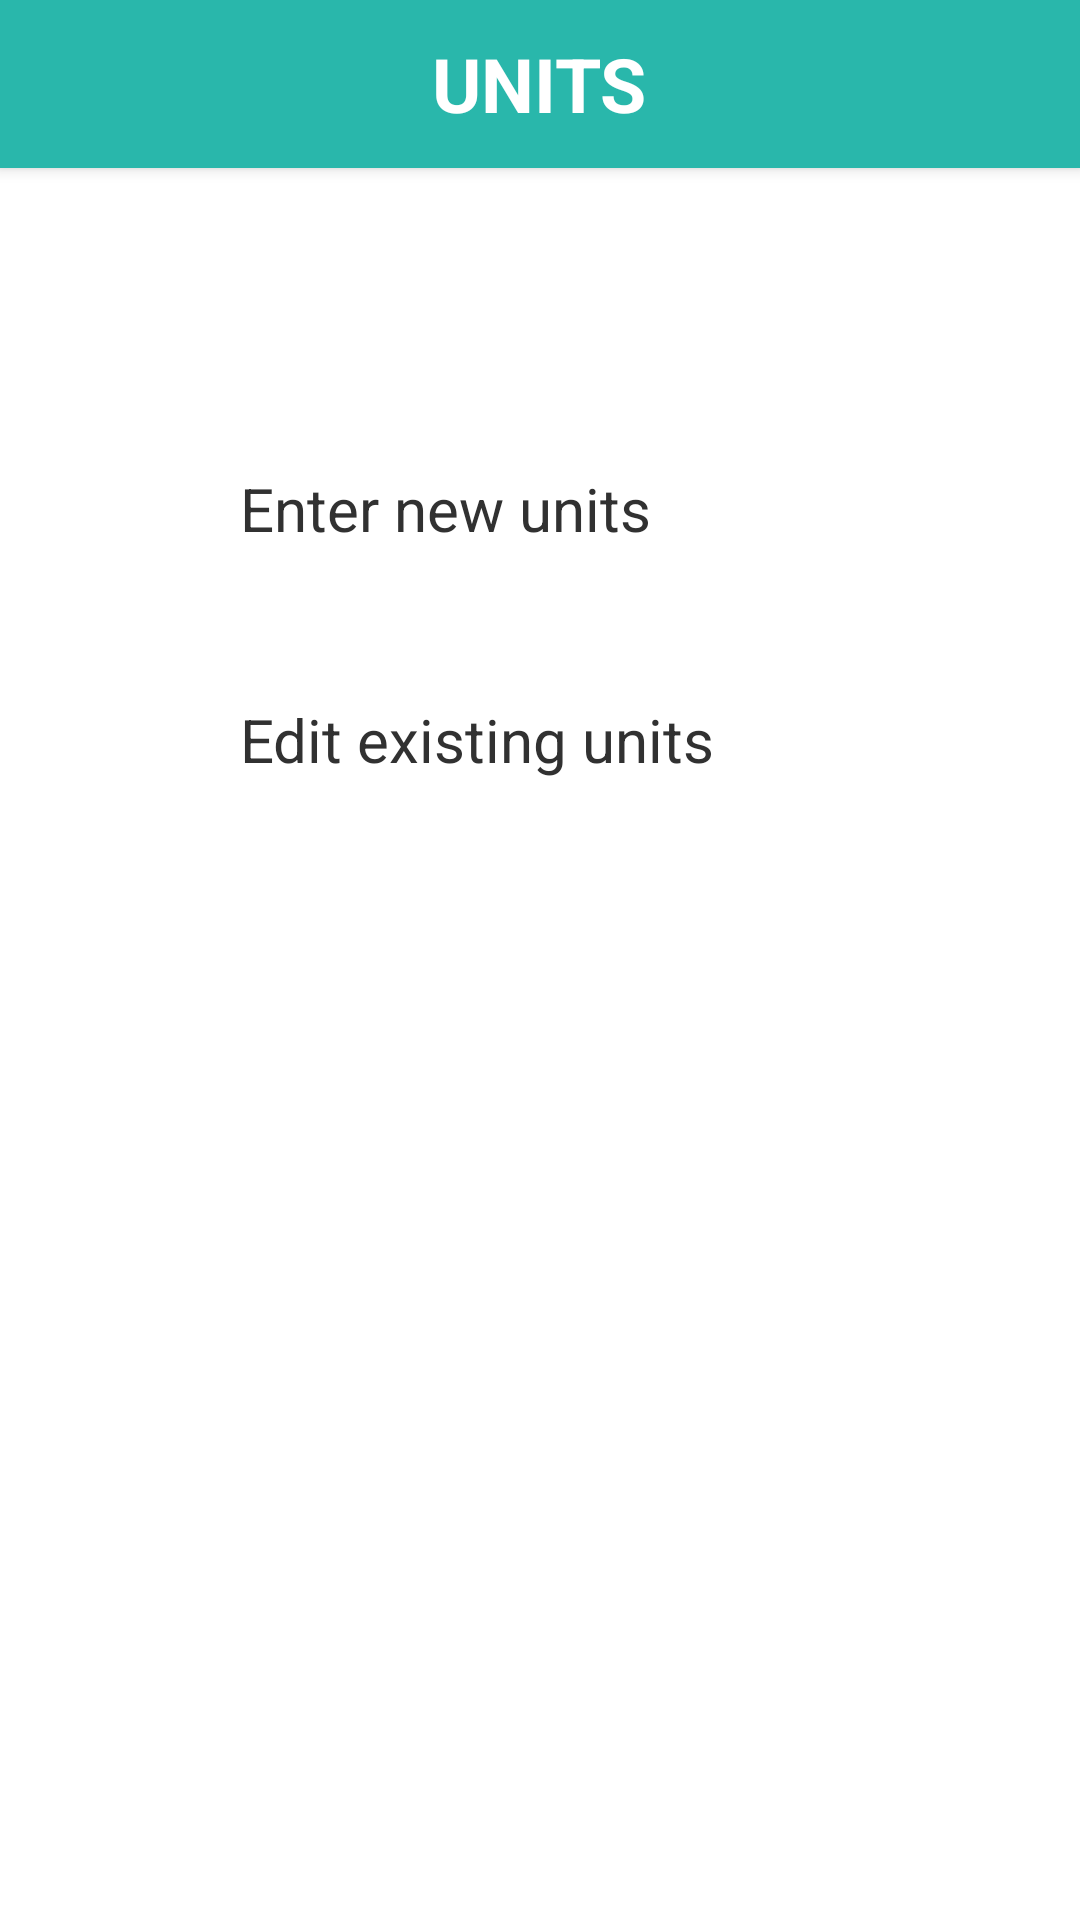

Here is an Android app screen rendered from its layout file. Give the layout XML and the strings, colors and styles it references.
<!-- AndroidManifest.xml: application theme AppTheme -->
<!-- res/layout/activity_units.xml -->
<?xml version="1.0" encoding="utf-8"?>
<LinearLayout xmlns:android="http://schemas.android.com/apk/res/android"
    xmlns:tools="http://schemas.android.com/tools"
    android:layout_width="match_parent"
    android:layout_height="match_parent"
    android:orientation="vertical"
    android:background="@android:color/white"
    android:paddingBottom="@dimen/activity_vertical_margin"
    tools:context="com.sayone.omidyar.view.UnitsActivity">

    <LinearLayout
        android:elevation="3dp"
        android:background="@color/colorPrimary"
        android:gravity="center"
        android:orientation="vertical"
        android:layout_width="match_parent"
        android:layout_height="56dp">

    <TextView
        android:layout_width="wrap_content"
        android:layout_height="wrap_content"
        android:text="@string/text_units"
        android:textColor="@android:color/white"
        android:textStyle="bold"
        android:textAllCaps="true"
        android:textSize="@dimen/heading_size"
        android:layout_gravity="center"
        android:id="@+id/textView2" />

        </LinearLayout>

    <LinearLayout
        android:layout_width="wrap_content"
        android:layout_gravity="center_horizontal"
        android:orientation="vertical"
        android:layout_height="wrap_content">

    <TextView
        android:layout_width="200dp"
        android:layout_height="wrap_content"
        android:id="@+id/enter_new_units"
        android:textSize="@dimen/textfield_size"
        android:gravity="left"
        android:layout_marginTop="100dp"
        android:layout_gravity="center_horizontal"
        android:text="@string/units_option_1"/>

    <TextView
        android:layout_width="200dp"
        android:layout_height="wrap_content"
        android:layout_marginTop="50dp"
        android:id="@+id/edit_existing_units"
        android:textSize="@dimen/textfield_size"
        android:gravity="left"
        android:text="@string/units_option_2"/>

    </LinearLayout>

</LinearLayout>
<!-- resources referenced by this layout -->
<resources>
  <color name="colorPrimary">#29b7ab</color>
  <dimen name="activity_vertical_margin">16dp</dimen>
  <dimen name="heading_size">25sp</dimen>
  <dimen name="textfield_size">20sp</dimen>
  <string name="text_units">Units</string>
  <string name="units_option_1">Enter new units</string>
  <string name="units_option_2">Edit existing units</string>
  <style name="AppTheme" parent="Theme.AppCompat.Light.NoActionBar">
          
          <item name="colorPrimary">@color/colorPrimary</item>
          <item name="colorPrimaryDark">@color/colorPrimaryDark</item>
          <item name="colorAccent">#29b7ab</item>
          <item name="colorButtonNormal">#29b7ab</item>
          <item name="android:textColor">#313131</item>
          <item name="android:textColorHint">#b1b1b0</item>
      </style>
  <color name="colorPrimaryDark">#29b7ab</color>
</resources>
